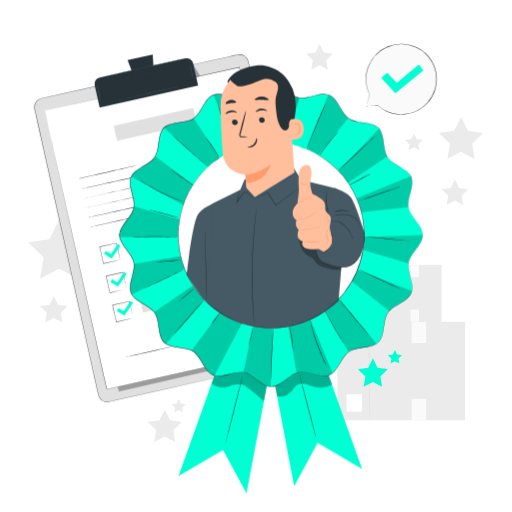
t = 0.00 s
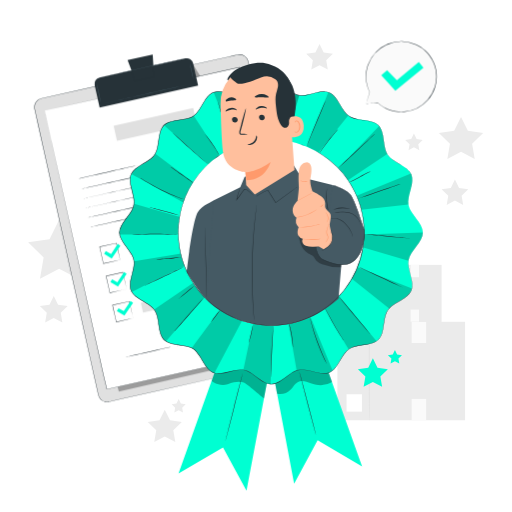
t = 0.38 s
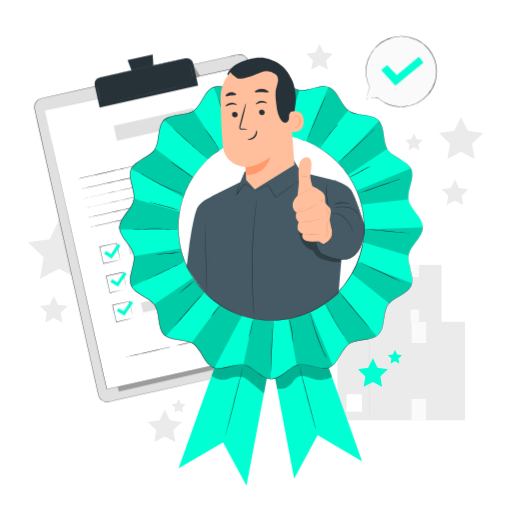
t = 1.13 s
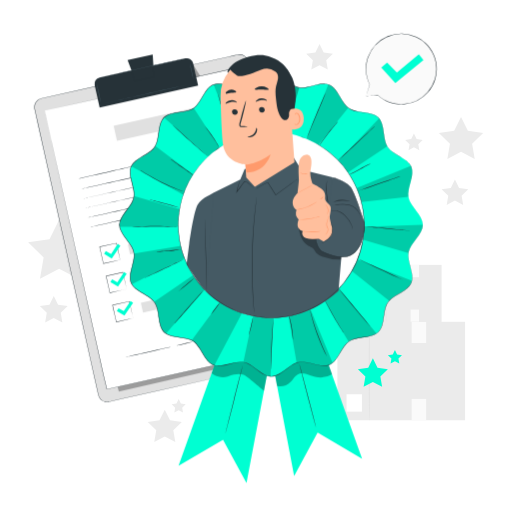
t = 1.50 s
t = 1.88 s: frame unchanged from t = 1.13 s, image omitted
t = 2.63 s: frame unchanged from t = 0.38 s, image omitted

The animated SVG that drew these frames (rendered in a browser with its animation timeline set to each time). Animation: 1 CSS @keyframes rule; one cycle of 3.00 s, repeats indefinitely.

<svg class="animated" id="freepik_stories-product-quality" xmlns="http://www.w3.org/2000/svg" viewBox="0 0 500 500" version="1.1" xmlns:xlink="http://www.w3.org/1999/xlink" xmlns:svgjs="http://svgjs.com/svgjs"><style>svg#freepik_stories-product-quality:not(.animated) .animable {opacity: 0;}svg#freepik_stories-product-quality.animated #freepik--speech-bubble--inject-64 {animation: 3s Infinite  linear floating;animation-delay: 0s;}svg#freepik_stories-product-quality.animated #freepik--Character--inject-64 {animation: 3s Infinite  linear floating;animation-delay: 0s;}            @keyframes floating {                0% {                    opacity: 1;                    transform: translateY(0px);                }                50% {                    transform: translateY(-10px);                }                100% {                    opacity: 1;                    transform: translateY(0px);                }            }        </style><g id="freepik--background-complete--inject-64" class="animable" style="transform-origin: 249.655px 237.395px;"><g id="elt4ob5caoaqh"><rect x="358.97" y="258.68" width="72.26" height="55.74" style="fill: rgb(235, 235, 235); transform-origin: 395.1px 286.55px; transform: rotate(180deg);" class="animable"></rect></g><g id="elhe8a5p7tizs"><rect x="364.14" y="299.71" width="8.71" height="9.84" style="fill: rgb(255, 255, 255); transform-origin: 368.495px 304.63px; transform: rotate(180deg);" class="animable"></rect></g><rect x="400.98" y="258.82" width="8.21" height="11.89" style="fill: rgb(250, 250, 250); transform-origin: 405.085px 264.765px;" id="eldlzm73nh21" class="animable"></rect><rect x="400.98" y="302.36" width="8.21" height="11.89" style="fill: rgb(250, 250, 250); transform-origin: 405.085px 308.305px;" id="el35ajevv701b" class="animable"></rect><path d="M377,314.8c-.13,0-.23-12.26-.23-27.38s.1-27.38.23-27.38.23,12.26.23,27.38S377.13,314.8,377,314.8Z" style="fill: rgb(224, 224, 224); transform-origin: 377px 287.42px;" id="elhzbm0m79l4s" class="animable"></path><g id="elannxfuvl9s"><rect x="329.5" y="314.23" width="124.68" height="96.17" style="fill: rgb(235, 235, 235); transform-origin: 391.84px 362.315px; transform: rotate(180deg);" class="animable"></rect></g><g id="el41ywll9vemp"><rect x="338.41" y="385.02" width="15.02" height="16.98" style="fill: rgb(255, 255, 255); transform-origin: 345.92px 393.51px; transform: rotate(180deg);" class="animable"></rect></g><rect x="401.98" y="314.48" width="14.16" height="20.52" style="fill: rgb(250, 250, 250); transform-origin: 409.06px 324.74px;" id="elcvfaeshu3on" class="animable"></rect><rect x="401.98" y="389.59" width="14.16" height="20.52" style="fill: rgb(250, 250, 250); transform-origin: 409.06px 399.85px;" id="elwnf9vz0uvh" class="animable"></rect><path d="M360.62,411.06c-.22,0-.4-21.15-.4-47.24s.18-47.24.4-47.24.39,21.15.39,47.24S360.84,411.06,360.62,411.06Z" style="fill: rgb(224, 224, 224); transform-origin: 360.615px 363.82px;" id="elbxcskxyflto" class="animable"></path><polygon points="450.22 114.21 456.9 127.74 471.83 129.91 461.03 140.45 463.58 155.32 450.22 148.3 436.86 155.32 439.41 140.45 428.61 129.91 443.54 127.74 450.22 114.21" style="fill: rgb(235, 235, 235); transform-origin: 450.22px 134.765px;" id="el1hkq97k3lbuh" class="animable"></polygon><polygon points="52.51 288.97 56.72 297.5 66.13 298.86 59.32 305.5 60.93 314.88 52.51 310.45 44.09 314.88 45.7 305.5 38.89 298.86 48.3 297.5 52.51 288.97" style="fill: rgb(235, 235, 235); transform-origin: 52.51px 301.925px;" id="el5s4zc23y9sq" class="animable"></polygon><polygon points="57.73 214.66 67.08 233.6 87.98 236.64 72.86 251.38 76.43 272.2 57.73 262.37 39.04 272.2 42.61 251.38 27.48 236.64 48.38 233.6 57.73 214.66" style="fill: rgb(235, 235, 235); transform-origin: 57.73px 243.43px;" id="el2ilph5d4ryh" class="animable"></polygon><polygon points="444.27 175.32 448.3 183.49 457.31 184.8 450.79 191.15 452.33 200.12 444.27 195.89 436.21 200.12 437.75 191.15 431.23 184.8 440.24 183.49 444.27 175.32" style="fill: rgb(235, 235, 235); transform-origin: 444.27px 187.72px;" id="el213vwmx4exi" class="animable"></polygon><polygon points="312.05 43.07 316.08 51.23 325.09 52.54 318.57 58.9 320.11 67.87 312.05 63.63 303.99 67.87 305.53 58.9 299.01 52.54 308.02 51.23 312.05 43.07" style="fill: rgb(235, 235, 235); transform-origin: 312.05px 55.47px;" id="el4hrgnj4msgq" class="animable"></polygon><polygon points="404.22 130.41 406.86 135.75 412.76 136.61 408.49 140.77 409.5 146.64 404.22 143.87 398.95 146.64 399.96 140.77 395.69 136.61 401.59 135.75 404.22 130.41" style="fill: rgb(235, 235, 235); transform-origin: 404.225px 138.525px;" id="elr9k850y8vof" class="animable"></polygon><polygon points="160.92 400.11 166.06 410.51 177.54 412.18 169.23 420.28 171.2 431.72 160.92 426.32 150.65 431.72 152.61 420.28 144.3 412.18 155.79 410.51 160.92 400.11" style="fill: rgb(235, 235, 235); transform-origin: 160.92px 415.915px;" id="elv5rlx5zvwm" class="animable"></polygon><polygon points="174.48 389.76 176.6 394.06 181.35 394.75 177.91 398.1 178.72 402.83 174.48 400.59 170.24 402.83 171.05 398.1 167.61 394.75 172.36 394.06 174.48 389.76" style="fill: rgb(235, 235, 235); transform-origin: 174.48px 396.295px;" id="el3i5u0nnt1po" class="animable"></polygon></g><g id="freepik--Stars--inject-64" class="animable" style="transform-origin: 371.04px 359.765px;"><polygon points="364.13 349.92 368.65 359.07 378.75 360.54 371.44 367.66 373.17 377.72 364.13 372.97 355.1 377.72 356.83 367.66 349.52 360.54 359.62 359.07 364.13 349.92" style="fill: rgb(0, 255, 210); transform-origin: 364.135px 363.82px;" id="elxeoftl3p4j" class="animable"></polygon><polygon points="385.68 341.81 387.81 346.12 392.56 346.81 389.12 350.17 389.93 354.91 385.68 352.67 381.42 354.91 382.24 350.17 378.79 346.81 383.55 346.12 385.68 341.81" style="fill: rgb(0, 255, 210); transform-origin: 385.675px 348.36px;" id="elulj0rqfxd0m" class="animable"></polygon></g><g id="freepik--speech-bubble--inject-64" class="animable animator-active" style="transform-origin: 391.864px 77.2825px;"><path d="M357.44,103.66,361,92.6a34.47,34.47,0,1,1,27.77,19A32.42,32.42,0,0,1,368.9,103h0Z" style="fill: rgb(250, 250, 250); transform-origin: 391.873px 77.27px;" id="el4wm7l0rcy6s" class="animable"></path><path d="M357.44,103.66l.76-.06,2.21-.16,8.49-.58h0l0,0a31.78,31.78,0,0,0,15,7.76,34.52,34.52,0,0,0,5.26.75l2.8.11c.94,0,1.91-.11,2.88-.16a34.27,34.27,0,0,0,22.7-11.57A33.9,33.9,0,0,0,424.65,87a34.83,34.83,0,0,0,.86-15.51,30.62,30.62,0,0,0-.92-3.93,16.68,16.68,0,0,0-.65-1.92c-.25-.64-.47-1.28-.74-1.91A35.35,35.35,0,0,0,419,56.57a32.46,32.46,0,0,0-2.71-3.14,16.78,16.78,0,0,0-1.5-1.42c-.51-.45-1-.94-1.54-1.35l-1.64-1.22-.82-.6-.88-.52-1.73-1c-.59-.33-1.21-.58-1.81-.88a34,34,0,0,0-29.38.14,34.2,34.2,0,0,0-17.19,18.75c-.17.46-.33.92-.49,1.37a8.68,8.68,0,0,0-.43,1.37c-.23.92-.45,1.83-.67,2.72a48,48,0,0,0-.62,5.27,34.44,34.44,0,0,0,3.5,16.53l0,0v0l-2.68,8.18-.71,2.12c-.16.48-.25.73-.25.73s.06-.23.21-.7l.64-2.1,2.57-8.29v.08A34.3,34.3,0,0,1,357.23,76a46.43,46.43,0,0,1,.59-5.33c.22-.9.45-1.82.67-2.75a10.07,10.07,0,0,1,.42-1.39c.17-.46.33-.92.5-1.39a34.58,34.58,0,0,1,47.16-19.21c.61.29,1.24.55,1.84.89l1.76,1.05.88.53.84.61,1.66,1.23c.55.43,1.05.92,1.57,1.37a18.86,18.86,0,0,1,1.52,1.44,33.6,33.6,0,0,1,2.75,3.2,35.65,35.65,0,0,1,4.29,7.21c.27.64.49,1.3.74,1.94a16.76,16.76,0,0,1,.67,2,30.72,30.72,0,0,1,.92,4,35.12,35.12,0,0,1-.88,15.74,34.37,34.37,0,0,1-7.19,13,34.74,34.74,0,0,1-23,11.66c-1,0-2,.14-2.92.14l-2.83-.12a35.33,35.33,0,0,1-5.31-.78,31.67,31.67,0,0,1-15-7.94l.08,0-8.57.45-2.18.1C357.68,103.66,357.44,103.66,357.44,103.66Z" style="fill: rgb(38, 50, 56); transform-origin: 391.864px 77.2825px;" id="elszhpjke8ljh" class="animable"></path><polygon points="372.31 76 377.98 71.08 387.53 80.89 408.95 63.05 413.48 68.7 386.04 91.04 372.31 76" style="fill: rgb(0, 255, 210); transform-origin: 392.895px 77.045px;" id="el9l7sqta4v9v" class="animable"></polygon></g><g id="freepik--Clipboard--inject-64" class="animable" style="transform-origin: 169.152px 222.804px;"><path d="M298.11,349.49,106.35,392.23A8.63,8.63,0,0,1,96,385.68L33.81,106.43a8.62,8.62,0,0,1,6.55-10.3L232.12,53.39a8.63,8.63,0,0,1,10.31,6.55l62.23,279.25A8.62,8.62,0,0,1,298.11,349.49Z" style="fill: rgb(224, 224, 224); transform-origin: 169.235px 222.814px;" id="elalj0n3tqa2s" class="animable"></path><path d="M298.11,349.49l.64-.18a9.72,9.72,0,0,0,1.79-.79,8.82,8.82,0,0,0,2.43-2.11,8.59,8.59,0,0,0,1.75-4,8.26,8.26,0,0,0,0-2.67c-.16-.93-.41-1.91-.63-2.93-.46-2-1-4.28-1.5-6.7q-1.63-7.27-3.75-16.73c-5.63-25.17-13.77-61.59-23.83-106.6-5-22.5-10.52-47.15-16.43-73.62q-4.42-19.84-9.15-41-2.35-10.58-4.78-21.45c-.82-3.62-1.63-7.27-2.46-10.94A8.4,8.4,0,0,0,234,53.38a11.66,11.66,0,0,0-2.78.4l-2.8.62-5.63,1.26-11.36,2.53-23.12,5.16L140.67,74,40.43,96.32A8.44,8.44,0,0,0,33.94,106c.91,4.25,1.89,8.51,2.82,12.75Q39.6,131.45,42.39,144l11,49.41C60.61,225.8,67.57,257,74.2,286.8s12.92,58,18.82,84.51q1.1,5,2.19,9.84c.37,1.62.7,3.26,1.09,4.85a8.47,8.47,0,0,0,2.48,4.07,8.6,8.6,0,0,0,4.24,2.08,9,9,0,0,0,2.37.07c.78-.1,1.57-.29,2.35-.47l9.31-2.07,35.33-7.86L259,358.13l29-6.42,7.54-1.66,2.57-.56-2.56.6-7.54,1.7-29,6.49-106.6,23.83L117.12,390l-9.31,2.08c-.78.17-1.56.37-2.38.48a9.21,9.21,0,0,1-2.46-.08,8.81,8.81,0,0,1-7-6.39c-.4-1.61-.73-3.23-1.1-4.85q-1.09-4.87-2.2-9.84c-5.9-26.47-12.21-54.75-18.85-84.51s-13.6-61-20.83-93.39l-11-49.4q-2.79-12.54-5.63-25.27c-.94-4.24-1.91-8.48-2.83-12.77a8.84,8.84,0,0,1,6.81-10.13L140.59,73.58,188.26,63l23.11-5.15,11.36-2.53L228.37,54l2.8-.62A11.91,11.91,0,0,1,234,53a8.79,8.79,0,0,1,8.5,6.63c.82,3.68,1.64,7.32,2.45,10.95Q247.4,81.46,249.77,92q4.69,21.15,9.13,41c5.89,26.47,11.37,51.12,16.38,73.63,10,45,18.1,81.45,23.7,106.63,1.39,6.29,2.63,11.89,3.71,16.73.53,2.43,1,4.66,1.48,6.71.22,1,.47,2,.62,2.93a8.16,8.16,0,0,1,0,2.7,8.63,8.63,0,0,1-1.78,4.07,9,9,0,0,1-2.45,2.11,8.84,8.84,0,0,1-1.82.77Z" style="fill: rgb(38, 50, 56); transform-origin: 169.152px 222.804px;" id="elgea4xexj30r" class="animable"></path><g id="elx43x3suz1ys"><g style="opacity: 0.3; transform-origin: 199.505px 335.655px;" class="animable"><polygon points="116.07 382.34 290.79 342.4 285.27 308.16 275.36 288.97 108.22 354.62 116.07 382.34" id="el4iztlr9kq99" class="animable" style="transform-origin: 199.505px 335.655px;"></polygon></g></g><g id="elcufro61pmxk"><g style="opacity: 0.3; transform-origin: 192.965px 72.48px;" class="animable"><polygon points="189.02 63.63 195.63 74.54 196.91 80.33 192.43 81.33 189.02 63.63" id="eljk8lzskolnj" class="animable" style="transform-origin: 192.965px 72.48px;"></polygon></g></g><polygon points="43.76 108.05 104.38 380.05 294.39 337.71 283.55 289.07 233.77 65.7 43.76 108.05" style="fill: rgb(255, 255, 255); transform-origin: 169.075px 222.875px;" id="elitslbza2m8" class="animable"></polygon><path d="M43.76,108.05l190-42.51.16,0,0,.17c16.86,75.59,37.89,169.92,60.65,272v0l0,.21-.2,0-190,42.33-.18,0,0-.19c-35.69-160.62-60.07-270.38-60.44-272,.37,1.66,24.91,111.39,60.81,272l-.23-.14,190-42.37-.16.25v0c-22.73-102.06-43.74-196.39-60.57-272l.2.13Z" style="fill: rgb(38, 50, 56); transform-origin: 169.16px 222.895px;" id="el1pp111xlld2" class="animable"></path><g id="elpuoygw72h0o"><path d="M99.35,66H185.2a6.33,6.33,0,0,1,6.33,6.33V94.59a0,0,0,0,1,0,0H93a0,0,0,0,1,0,0V72.35A6.33,6.33,0,0,1,99.35,66Z" style="fill: rgb(38, 50, 56); transform-origin: 142.265px 80.295px; transform: rotate(-12.56deg);" class="animable"></path></g><polygon points="149.07 53.15 124.6 58.6 132.13 78.94 150.56 74.83 149.07 53.15" style="fill: rgb(38, 50, 56); transform-origin: 137.58px 66.045px;" id="elvohir3eur9" class="animable"></polygon><path d="M181.06,57c0,.11-18.71,4.38-41.84,9.54S97.3,75.81,97.27,75.7s18.71-4.38,41.86-9.54S181,56.92,181.06,57Z" style="fill: rgb(69, 90, 100); transform-origin: 139.165px 66.3505px;" id="el8f7zba0qb0p" class="animable"></path><path d="M98.46,100c-.11,0-1.08-3.9-2.16-8.76s-1.88-8.83-1.76-8.86,1.08,3.9,2.16,8.77S98.57,100,98.46,100Z" style="fill: rgb(69, 90, 100); transform-origin: 96.4991px 91.1899px;" id="el70b3znwjlzt" class="animable"></path><path d="M188.87,77.64a80.19,80.19,0,0,1-2-8,80.32,80.32,0,0,1-1.58-8,80.19,80.19,0,0,1,2,7.95A80.32,80.32,0,0,1,188.87,77.64Z" style="fill: rgb(69, 90, 100); transform-origin: 187.08px 69.64px;" id="elj5whya8nv3" class="animable"></path><path d="M185.06,82.39c0,.11-19.21,4.49-42.95,9.78s-43,9.5-43.05,9.38,19.2-4.49,43-9.78S185,82.28,185.06,82.39Z" style="fill: rgb(69, 90, 100); transform-origin: 142.06px 91.9702px;" id="elnxqyghng1z" class="animable"></path><path d="M134.45,161.51c0,.12-12.95,3.1-29,6.68s-29,6.37-29.07,6.26,13-3.1,29-6.67S134.42,161.4,134.45,161.51Z" style="fill: rgb(38, 50, 56); transform-origin: 105.415px 167.98px;" id="el8q7kwuwuqkp" class="animable"></path><path d="M231.16,150.62c0,.12-33.87,7.77-75.7,17.09s-75.78,16.79-75.8,16.68,33.86-7.77,75.71-17.09S231.14,150.51,231.16,150.62Z" style="fill: rgb(38, 50, 56); transform-origin: 155.41px 167.505px;" id="ellnwmmei746" class="animable"></path><path d="M233.25,160c0,.11-33.88,7.76-75.71,17.09s-75.77,16.79-75.8,16.67,33.87-7.76,75.71-17.08S233.22,159.86,233.25,160Z" style="fill: rgb(38, 50, 56); transform-origin: 157.495px 176.88px;" id="elmz3p7eap6n" class="animable"></path><path d="M235.33,169.32c0,.11-33.87,7.76-75.7,17.08s-75.78,16.8-75.81,16.68,33.87-7.76,75.72-17.09S235.3,169.21,235.33,169.32Z" style="fill: rgb(38, 50, 56); transform-origin: 159.575px 186.2px;" id="elfrtf1v1iew" class="animable"></path><path d="M237.41,178.67c0,.11-33.87,7.76-75.7,17.08s-75.78,16.79-75.8,16.68,33.86-7.76,75.71-17.09S237.39,178.55,237.41,178.67Z" style="fill: rgb(38, 50, 56); transform-origin: 161.66px 195.55px;" id="elyqzm195svj" class="animable"></path><path d="M239.5,188c0,.12-33.88,7.77-75.71,17.09S88,221.89,88,221.78s33.87-7.76,75.71-17.09S239.47,187.9,239.5,188Z" style="fill: rgb(38, 50, 56); transform-origin: 163.75px 204.89px;" id="el7v37xrqbt5r" class="animable"></path><path d="M117.37,253.81a1.56,1.56,0,0,1-.09-.31l-.22-.89c-.19-.81-.46-1.94-.79-3.35-.67-2.89-1.61-6.95-2.73-11.81l.22.14-16.4,3.68s.3-.47.16-.25h0v0l0,.07,0,.14.06.28.13.56.24,1.11c.17.74.33,1.47.49,2.2.32,1.44.64,2.86.94,4.24.61,2.75,1.18,5.35,1.71,7.74l-.22-.14,11.85-2.55,3.37-.7.9-.17.32-.06s-.08,0-.28.09l-.85.21-3.3.78L101,257.65l-.18,0,0-.18-1.74-7.73c-.31-1.38-.63-2.8-1-4.24-.16-.73-.33-1.46-.49-2.2-.09-.36-.17-.74-.25-1.11l-.13-.56-.06-.28,0-.14,0-.07v-.05h0c-.14.23.19-.3.16-.25l16.41-3.63.18,0,0,.18,2.58,12c.29,1.4.52,2.52.69,3.32.07.36.12.64.17.87A.89.89,0,0,1,117.37,253.81Z" style="fill: rgb(38, 50, 56); transform-origin: 107.243px 247.43px;" id="ell98s1pbhit" class="animable"></path><g id="elq992bldq0a"><rect x="124.53" y="226" width="117.22" height="9.78" style="fill: rgb(224, 224, 224); transform-origin: 183.14px 230.89px; transform: rotate(-12.56deg);" class="animable"></rect></g><path d="M123.71,282.27a2.31,2.31,0,0,1-.09-.32c-.06-.23-.13-.53-.22-.89-.19-.81-.46-1.93-.79-3.34-.67-2.9-1.61-7-2.73-11.82l.22.14-16.4,3.68c0,.06.3-.47.16-.24h0v.05l0,.07,0,.14.06.28.13.56c.08.38.16.75.25,1.12l.48,2.19c.32,1.45.64,2.86.94,4.24.61,2.75,1.18,5.35,1.71,7.74l-.22-.14,11.86-2.54,3.36-.7.9-.18a1.39,1.39,0,0,1,.32-.05l-.27.08-.86.21-3.3.79-11.93,2.75-.18,0,0-.18-1.74-7.73c-.31-1.38-.63-2.8-1-4.24-.16-.72-.33-1.46-.49-2.19-.08-.37-.17-.74-.25-1.12l-.13-.56-.06-.28,0-.14v-.12h0l.16-.26L120,265.69l.18,0,0,.17c1.06,4.93,2,9,2.58,12,.29,1.4.52,2.52.69,3.32.07.36.12.64.17.87A.92.92,0,0,1,123.71,282.27Z" style="fill: rgb(38, 50, 56); transform-origin: 113.575px 275.89px;" id="el2d1wrt0ns0n" class="animable"></path><g id="elh9sx9qx6i3j"><rect x="130.87" y="254.45" width="117.22" height="9.78" style="fill: rgb(224, 224, 224); transform-origin: 189.48px 259.34px; transform: rotate(-12.56deg);" class="animable"></rect></g><path d="M130.05,310.72s0-.12-.09-.32-.13-.53-.22-.89c-.19-.81-.46-1.93-.79-3.34-.67-2.89-1.61-7-2.73-11.82l.22.14L110,298.17c0,.06.3-.47.16-.24h0V298l0,.07,0,.14.06.28.13.56c.08.38.16.75.25,1.12l.48,2.19c.32,1.45.64,2.86.94,4.24l1.71,7.74-.22-.13,11.86-2.55,3.36-.7.9-.18a1.47,1.47,0,0,1,.32,0l-.27.08-.86.21-3.3.79-11.93,2.75-.18,0,0-.18c-.53-2.38-1.12-5-1.74-7.73-.31-1.38-.63-2.79-1-4.24-.16-.72-.33-1.45-.49-2.19-.08-.37-.17-.74-.25-1.11l-.12-.56-.07-.28,0-.15V298h0c-.14.22.19-.31.16-.25l16.41-3.63.18,0,0,.18,2.58,12c.29,1.4.52,2.52.69,3.33.07.35.13.63.17.86A.94.94,0,0,1,130.05,310.72Z" style="fill: rgb(38, 50, 56); transform-origin: 119.878px 304.365px;" id="elk2c68o4y6ip" class="animable"></path><g id="eles7y32b6ly9"><rect x="137.21" y="282.91" width="117.22" height="9.78" style="fill: rgb(224, 224, 224); transform-origin: 195.82px 287.8px; transform: rotate(-12.56deg);" class="animable"></rect></g><polygon points="101.61 247.94 103.33 245.23 108.44 248.07 115.02 238.15 117.56 239.91 109.08 252.41 101.61 247.94" style="fill: rgb(0, 255, 210); transform-origin: 109.585px 245.28px;" id="el2z4xztv9ji3" class="animable"></polygon><polygon points="107.74 275.44 109.46 272.73 114.57 275.57 121.14 265.65 123.69 267.41 115.2 279.9 107.74 275.44" style="fill: rgb(0, 255, 210); transform-origin: 115.715px 272.775px;" id="elbw5ma2dykoq" class="animable"></polygon><polygon points="114.03 303.63 115.75 300.93 120.85 303.77 127.43 293.85 129.97 295.6 121.49 308.1 114.03 303.63" style="fill: rgb(0, 255, 210); transform-origin: 122px 300.975px;" id="el0q0wamabvoh" class="animable"></polygon><path d="M166.4,339c0,.12-9.64,2.37-21.58,5s-21.64,4.72-21.66,4.61,9.63-2.36,21.57-5S166.37,338.9,166.4,339Z" style="fill: rgb(38, 50, 56); transform-origin: 144.78px 343.805px;" id="elr4z2s8ysmzb" class="animable"></path><path d="M187.94,333.86a78.64,78.64,0,0,1-7.94,2,81.52,81.52,0,0,1-8,1.57,79.72,79.72,0,0,1,7.93-2C184.32,334.46,187.92,333.75,187.94,333.86Z" style="fill: rgb(38, 50, 56); transform-origin: 179.97px 335.639px;" id="el60txj9w9vxk" class="animable"></path><path d="M259.28,311.41c0,.11-8.67,2.15-19.41,4.54s-19.48,4.24-19.5,4.13,8.66-2.14,19.41-4.54S259.26,311.3,259.28,311.41Z" style="fill: rgb(38, 50, 56); transform-origin: 239.825px 315.745px;" id="elp13qn2kp9u" class="animable"></path><path d="M250,337.73s.09-.27.19-.79a5.25,5.25,0,0,0-.12-2.31,20.7,20.7,0,0,0-1.38-3.45,11.49,11.49,0,0,1-1.37-4.76,7.35,7.35,0,0,1,2.54-5.39,6.92,6.92,0,0,1,6.64-1.23,6.73,6.73,0,0,1,3.16,2.07,3.21,3.21,0,0,1,.75,1.87,1.73,1.73,0,0,1-1.17,1.69,14.17,14.17,0,0,1-2,.49l-2,.41c-1.34.27-2.7.51-4.1.69a29.91,29.91,0,0,1-8.18.05,5,5,0,0,0-3.59.58,12.49,12.49,0,0,0-2.16,2.93,3.57,3.57,0,0,1-1.4,1.24,2.52,2.52,0,0,1-1.83.08,16.31,16.31,0,0,1-2.92-1.68,3.34,3.34,0,0,0-1.41-.53,2,2,0,0,0-1.34.33,7.83,7.83,0,0,0-1.69,2.22,5.27,5.27,0,0,1-4.22,2.44,5,5,0,0,1-3.5-1.24,5.17,5.17,0,0,1-1.39-1.92,3.45,3.45,0,0,1-.23-.79s.09.27.31.76a5.07,5.07,0,0,0,1.41,1.82,4.84,4.84,0,0,0,3.38,1.14,5,5,0,0,0,4-2.37,8,8,0,0,1,1.76-2.32,2.35,2.35,0,0,1,1.56-.41,4,4,0,0,1,1.54.57,16.87,16.87,0,0,0,2.86,1.63,2.18,2.18,0,0,0,1.57-.07,3,3,0,0,0,1.23-1.13,12.7,12.7,0,0,1,2.24-3,3.85,3.85,0,0,1,1.88-.7,9.46,9.46,0,0,1,2,0,30.05,30.05,0,0,0,8.09-.05c1.38-.18,2.73-.43,4.07-.69l2-.4a16.49,16.49,0,0,0,1.9-.47,1.32,1.32,0,0,0,.92-1.3,2.89,2.89,0,0,0-.66-1.63,6.44,6.44,0,0,0-3-2,6.6,6.6,0,0,0-6.3,1.14,7,7,0,0,0-2.46,5.12,11.49,11.49,0,0,0,1.28,4.67,19.73,19.73,0,0,1,1.33,3.5,5.25,5.25,0,0,1,.05,2.36A3.67,3.67,0,0,1,250,337.73Z" style="fill: rgb(38, 50, 56); transform-origin: 238.845px 328.582px;" id="elzqyno2xi3um" class="animable"></path><path d="M270.67,324.93a3.23,3.23,0,0,1-.52.16l-1.52.36-5.58,1.29c-4.7,1.1-11.2,2.64-18.35,4.45s-13.6,3.56-18.25,4.84l-5.52,1.52-1.51.4a3.35,3.35,0,0,1-.53.12,2.19,2.19,0,0,1,.51-.2l1.48-.47c1.29-.41,3.16-1,5.48-1.65,4.65-1.36,11.08-3.15,18.24-5s13.66-3.31,18.39-4.32c2.36-.51,4.28-.91,5.61-1.17l1.53-.29A3,3,0,0,1,270.67,324.93Z" style="fill: rgb(38, 50, 56); transform-origin: 244.78px 331.5px;" id="elwp076yq7kpq" class="animable"></path><g id="ele2wlg3weo5e"><rect x="111.66" y="113.97" width="79.57" height="14.95" style="fill: rgb(224, 224, 224); transform-origin: 151.445px 121.445px; transform: rotate(-12.56deg);" class="animable"></rect></g></g><g id="freepik--Character--inject-64" class="animable" style="transform-origin: 264.725px 272.768px;"><polygon points="262.12 342.31 287.21 474.87 310.14 432.5 353.6 458.01 307.47 328.93 262.12 342.31" style="fill: rgb(0, 255, 210); transform-origin: 307.86px 401.9px;" id="elx7v6wnsmrc" class="animable"></polygon><g id="el6qzeb1hkrzr"><g style="opacity: 0.3; transform-origin: 295.9px 369.21px;" class="animable"><path d="M270.56,386.89a15,15,0,0,0,13.34-4.09c2.29-2.36,3.81-5.58,6.69-7.16,2.59-1.42,5.78-1.22,8.63-.43s5.53,2.1,8.38,2.84a21.87,21.87,0,0,0,16.72-2.48l-7.24-20.1-33.6-4.2-16,19.25Z" id="eleqmokjmx5ee" class="animable" style="transform-origin: 295.9px 369.21px;"></path></g></g><path d="M308.51,427.24c-.14,0-3.88-13.74-8.35-30.75s-8-30.85-7.84-30.88,3.87,13.72,8.34,30.75S308.65,427.2,308.51,427.24Z" style="fill: rgb(38, 50, 56); transform-origin: 300.414px 396.425px;" id="elnwfjpcrt4pg" class="animable"></path><polygon points="265.79 349.2 240.7 481.76 217.77 439.4 174.31 464.9 220.44 335.82 265.79 349.2" style="fill: rgb(0, 255, 210); transform-origin: 220.05px 408.79px;" id="eljy5vtiriewl" class="animable"></polygon><g id="elvntj27thool"><g style="opacity: 0.3; transform-origin: 233.655px 372.405px;" class="animable"><path d="M206.64,374.43s7.14,5.87,15.65,3.17,13.8-3.28,18.41,0,17.08,13.95,17.08,13.95l2.89-15.29-16.75-23-17.48,3.53L214,358l-4.63,8.77Z" id="el52tuawyc03s" class="animable" style="transform-origin: 233.655px 372.405px;"></path></g></g><path d="M412.9,229.54c0,9.51-12.15,17.7-13.93,26.69-1.83,9.26,6.23,21.47,2.7,30s-18,11.59-23.13,19.3-2.43,22.15-9,28.73-21,3.81-28.73,9-10.63,19.53-19.3,23.13c-8.52,3.53-20.73-4.53-30-2.7-9,1.78-17.18,13.93-26.69,13.93s-17.71-12.15-26.7-13.93c-9.26-1.83-21.47,6.23-30,2.7s-11.58-18-19.29-23.13-22.15-2.43-28.74-9-3.81-21-9-28.73-19.53-10.63-23.12-19.3,4.53-20.73,2.7-30c-1.78-9-13.94-17.18-13.94-26.69s12.16-17.71,13.94-26.7c1.83-9.26-6.24-21.47-2.7-30s18-11.59,23.12-19.29,2.43-22.15,9-28.74,21-3.81,28.74-9,10.62-19.53,19.29-23.12,20.73,4.53,30,2.7c9-1.78,17.19-13.94,26.7-13.94s17.7,12.16,26.69,13.94c9.26,1.83,21.47-6.24,30-2.7,8.67,3.59,11.59,18,19.3,23.12s22.15,2.43,28.73,9,3.81,21,9,28.74,19.53,10.62,23.13,19.29-4.53,20.73-2.7,30C400.75,211.83,412.9,220,412.9,229.54Z" style="fill: rgb(0, 255, 210); transform-origin: 264.815px 229.535px;" id="el3jx4k1ne1e1" class="animable"></path><path d="M230.17,146.53s-.11-.13-.27-.41-.41-.73-.68-1.22c-.59-1.06-1.4-2.62-2.36-4.56-1.93-3.88-4.43-9.34-6.84-15.5s-4.26-11.88-5.47-16c-.6-2.09-1.06-3.78-1.35-5-.13-.54-.24-1-.32-1.36a1.55,1.55,0,0,1-.08-.48,2.13,2.13,0,0,1,.18.46l.41,1.33c.39,1.23.9,2.89,1.51,4.9,1.3,4.13,3.21,9.8,5.6,16s4.85,11.61,6.69,15.53l2.21,4.63.59,1.26A2.52,2.52,0,0,1,230.17,146.53Z" style="fill: rgb(38, 50, 56); transform-origin: 221.485px 124.265px;" id="el1rw6muepn9g" class="animable"></path><path d="M243.35,141.52a4.72,4.72,0,0,1-.39-1.1c-.21-.72-.49-1.77-.82-3.07-.66-2.59-1.48-6.21-2.22-10.23s-1.26-7.69-1.56-10.35c-.16-1.33-.26-2.41-.32-3.16a4.9,4.9,0,0,1,0-1.16,5.75,5.75,0,0,1,.23,1.14l.48,3.13c.4,2.65,1,6.3,1.71,10.31s1.5,7.63,2.06,10.24c.27,1.22.49,2.26.67,3.1A5.83,5.83,0,0,1,243.35,141.52Z" style="fill: rgb(38, 50, 56); transform-origin: 240.678px 126.985px;" id="el1ve2q5l5wrj" class="animable"></path><path d="M266.6,139.21c-.15,0-.52-11.22-.83-25.05s-.45-25.06-.31-25.07.52,11.21.83,25.06S266.74,139.21,266.6,139.21Z" style="fill: rgb(38, 50, 56); transform-origin: 266.03px 114.15px;" id="el4jzcq1pdgf" class="animable"></path><path d="M290,116.16c.14,0-1.48,5.65-3.61,12.53s-4,12.41-4.1,12.37,1.48-5.65,3.61-12.53S289.85,116.12,290,116.16Z" style="fill: rgb(38, 50, 56); transform-origin: 286.147px 128.61px;" id="elygj537ow8vl" class="animable"></path><path d="M299.54,145.15a1.7,1.7,0,0,1,.13-.48l.45-1.32c.4-1.14,1-2.78,1.8-4.8,1.57-4,3.81-9.59,6.37-15.69s4.94-11.59,6.69-15.55c.86-1.92,1.57-3.5,2.11-4.68l.59-1.26c.15-.28.23-.43.25-.42a2.78,2.78,0,0,1-.15.46l-.51,1.3-1.95,4.75c-1.71,4.06-4,9.54-6.55,15.61s-4.81,11.55-6.51,15.62l-1.95,4.74-.55,1.28A2,2,0,0,1,299.54,145.15Z" style="fill: rgb(38, 50, 56); transform-origin: 308.735px 123.05px;" id="eluiqhv2ujmzk" class="animable"></path><path d="M312,151.67a5.13,5.13,0,0,1,.57-1c.4-.64,1-1.55,1.74-2.66,1.5-2.21,3.66-5.23,6.17-8.45s4.92-6,6.7-8c.89-1,1.63-1.79,2.15-2.33a4.9,4.9,0,0,1,.85-.8,4.73,4.73,0,0,1-.7.94c-.54.66-1.22,1.47-2,2.43-1.71,2.06-4.06,4.91-6.57,8.13s-4.7,6.19-6.28,8.35l-1.87,2.55A5.44,5.44,0,0,1,312,151.67Z" style="fill: rgb(38, 50, 56); transform-origin: 321.09px 140.05px;" id="elgyx19fbj2j" class="animable"></path><path d="M330.22,166.57c-.1-.1,7.82-7.62,17.67-16.79s17.93-16.52,18-16.42-7.81,7.63-17.67,16.8S330.32,166.68,330.22,166.57Z" style="fill: rgb(38, 50, 56); transform-origin: 348.055px 149.965px;" id="el6d5d2ah1lnj" class="animable"></path><path d="M362,169.68a26.87,26.87,0,0,1-3,1.64c-1.88,1-4.43,2.39-7.25,4s-5.42,2.95-7.35,3.85c-1,.45-1.74.8-2.3,1a3.12,3.12,0,0,1-.87.3,26.87,26.87,0,0,1,3-1.64c1.88-1,4.43-2.39,7.25-4s5.42-3,7.35-3.85c1-.45,1.74-.8,2.3-1A2.84,2.84,0,0,1,362,169.68Z" style="fill: rgb(38, 50, 56); transform-origin: 351.615px 175.075px;" id="el0siscqr194j" class="animable"></path><path d="M391.39,181.87c.05.14-9.37,3.58-21,7.69s-21.16,7.32-21.2,7.19,9.36-3.58,21-7.69S391.34,181.74,391.39,181.87Z" style="fill: rgb(38, 50, 56); transform-origin: 370.29px 189.31px;" id="el84k9269tv3h" class="animable"></path><path d="M400.75,235.34c0,.14-10.25-.71-22.86-1.91s-22.83-2.29-22.81-2.44,10.24.72,22.86,1.92S400.76,235.2,400.75,235.34Z" style="fill: rgb(38, 50, 56); transform-origin: 377.915px 233.164px;" id="el3d9jhnuepnf" class="animable"></path><path d="M393.22,283.3c-.06.13-9.63-4.27-21.37-9.81s-21.21-10.15-21.15-10.28,9.63,4.26,21.37,9.81S393.28,283.17,393.22,283.3Z" style="fill: rgb(38, 50, 56); transform-origin: 371.96px 273.255px;" id="el17p7phxg87x" class="animable"></path><path d="M361.74,328.93c-.11.09-7-7.92-15.41-17.88s-15.13-18.13-15-18.22,7,7.91,15.41,17.88S361.85,328.83,361.74,328.93Z" style="fill: rgb(38, 50, 56); transform-origin: 346.535px 310.88px;" id="el47lweubx7hb" class="animable"></path><path d="M335.46,335a7.46,7.46,0,0,1-.83-1.12c-.51-.74-1.23-1.83-2.09-3.18-1.74-2.71-4.07-6.5-6.53-10.75s-4.56-8.17-6-11c-.73-1.43-1.32-2.59-1.7-3.4a7.62,7.62,0,0,1-.56-1.29,7.65,7.65,0,0,1,.74,1.19c.48.88,1.1,2,1.85,3.33,1.55,2.81,3.71,6.69,6.16,10.94s4.73,8.06,6.39,10.81c.78,1.32,1.44,2.41,1.95,3.27A6.12,6.12,0,0,1,335.46,335Z" style="fill: rgb(38, 50, 56); transform-origin: 326.605px 319.63px;" id="elq0k0ixuylwm" class="animable"></path><path d="M319.14,357.9s-.1-.13-.26-.41l-.65-1.22c-.57-1.07-1.34-2.63-2.26-4.57-1.84-3.89-4.21-9.35-6.46-15.53s-3.95-11.88-5-16c-.55-2.08-1-3.78-1.22-4.95-.11-.54-.2-1-.28-1.36a2.35,2.35,0,0,1-.07-.48,1.49,1.49,0,0,1,.17.46l.38,1.33c.35,1.24.81,2.89,1.37,4.9,1.18,4.13,2.93,9.81,5.18,16s4.55,11.62,6.31,15.55l2.1,4.63q.33.75.57,1.26A1.63,1.63,0,0,1,319.14,357.9Z" style="fill: rgb(38, 50, 56); transform-origin: 311.04px 335.64px;" id="el8frdc1nqiab" class="animable"></path><path d="M286.08,341.81a27.81,27.81,0,0,1-.43-3.48c-.23-2.15-.6-5.12-1.14-8.37s-1.17-6.17-1.65-8.28a27.06,27.06,0,0,1-.72-3.44,3.86,3.86,0,0,1,.34.88c.2.58.45,1.42.74,2.47.57,2.09,1.25,5,1.8,8.29a81.89,81.89,0,0,1,1,8.42c.07,1.08.11,2,.11,2.57A3.5,3.5,0,0,1,286.08,341.81Z" style="fill: rgb(38, 50, 56); transform-origin: 284.141px 330.025px;" id="elcj26p9baz2v" class="animable"></path><path d="M264.45,370.6a1.88,1.88,0,0,1,0-.51q0-.6,0-1.47c0-1.28,0-3.13,0-5.41.08-4.57.29-10.87.65-17.82s.81-13.25,1.18-17.8c.18-2.28.35-4.12.48-5.39.07-.58.12-1.07.16-1.46a2.06,2.06,0,0,1,.1-.51,1.93,1.93,0,0,1,0,.52c0,.39,0,.88-.07,1.47-.08,1.35-.18,3.17-.31,5.39-.27,4.63-.63,10.89-1,17.8s-.63,13.25-.8,17.81c-.08,2.22-.15,4-.2,5.4,0,.59-.06,1.07-.08,1.47A1.77,1.77,0,0,1,264.45,370.6Z" style="fill: rgb(38, 50, 56); transform-origin: 265.735px 345.415px;" id="elohbvmg9ixqs" class="animable"></path><path d="M246.87,320.23a11.9,11.9,0,0,1-.3,2.56c-.26,1.56-.68,3.71-1.23,6.06s-1.13,4.47-1.59,6a11.6,11.6,0,0,1-.87,2.42,13.43,13.43,0,0,1,.51-2.52l1.44-6c.52-2.25,1-4.29,1.38-6A13.57,13.57,0,0,1,246.87,320.23Z" style="fill: rgb(38, 50, 56); transform-origin: 244.875px 328.75px;" id="el2pyvdr0ecf5" class="animable"></path><path d="M215.08,305a54.22,54.22,0,0,1-4.37,6.2,58.51,58.51,0,0,1-4.79,5.89,53.22,53.22,0,0,1,4.37-6.2A55.63,55.63,0,0,1,215.08,305Z" style="fill: rgb(38, 50, 56); transform-origin: 210.5px 311.045px;" id="elmp3izwk3e9i" class="animable"></path><path d="M198.41,293.76c.1.09-6.1,7.38-13.86,16.27s-14.15,16-14.26,15.93,6.1-7.38,13.86-16.27S198.3,293.66,198.41,293.76Z" style="fill: rgb(38, 50, 56); transform-origin: 184.35px 309.86px;" id="elo0hzolnal9c" class="animable"></path><path d="M190.06,281.35a98.46,98.46,0,0,1-7.71,6.7c-4.35,3.58-7.95,6.4-8,6.29a99.72,99.72,0,0,1,7.71-6.69A101.25,101.25,0,0,1,190.06,281.35Z" style="fill: rgb(38, 50, 56); transform-origin: 182.205px 287.847px;" id="elutcwqs1zhc" class="animable"></path><path d="M180.3,262.64c.06.13-8.58,4.43-19.31,9.59s-19.46,9.25-19.53,9.12,8.58-4.42,19.31-9.59S180.24,262.51,180.3,262.64Z" style="fill: rgb(38, 50, 56); transform-origin: 160.88px 271.995px;" id="ell4l1y6op6uj" class="animable"></path><path d="M176.38,253.31a3.54,3.54,0,0,1-.9.26c-.59.14-1.44.32-2.49.51-2.11.4-5.05.84-8.31,1.17s-6.23.47-8.38.5c-1.07,0-1.94,0-2.54,0a2.91,2.91,0,0,1-.93-.09,29.63,29.63,0,0,1,3.46-.27c2.14-.13,5.09-.33,8.34-.66s6.18-.71,8.3-1A24.53,24.53,0,0,1,176.38,253.31Z" style="fill: rgb(38, 50, 56); transform-origin: 164.605px 254.533px;" id="el8qhlzjyy18x" class="animable"></path><path d="M173.21,231.76a10.58,10.58,0,0,1-1.75,0l-4.76-.24c-4-.2-9.56-.38-15.69-.35s-11.69.28-15.7.52l-4.75.29a11,11,0,0,1-1.75.06,10.15,10.15,0,0,1,1.73-.26c1.12-.13,2.74-.29,4.74-.46,4-.33,9.58-.63,15.72-.67s11.71.21,15.73.5c2,.15,3.63.29,4.75.41A12.4,12.4,0,0,1,173.21,231.76Z" style="fill: rgb(38, 50, 56); transform-origin: 151.01px 231.349px;" id="eldl382miplf" class="animable"></path><path d="M175.17,212.84c0,.14-6.51-1.55-14.46-3.77s-14.36-4.12-14.32-4.26,6.51,1.54,14.46,3.76S175.21,212.7,175.17,212.84Z" style="fill: rgb(38, 50, 56); transform-origin: 160.78px 208.825px;" id="eleo0rv7fioeu" class="animable"></path><path d="M179.36,197a1.6,1.6,0,0,1-.47-.1l-1.33-.4c-1.14-.36-2.79-.92-4.8-1.65a159.77,159.77,0,0,1-15.42-6.6,157.32,157.32,0,0,1-14.63-8.2c-1.81-1.15-3.26-2.11-4.24-2.8l-1.12-.81c-.25-.19-.38-.29-.37-.31a2.26,2.26,0,0,1,.43.23l1.18.72c1,.64,2.48,1.55,4.31,2.66,3.67,2.22,8.81,5.15,14.67,8s11.32,5.17,15.32,6.73c2,.77,3.61,1.38,4.74,1.8l1.29.49A3,3,0,0,1,179.36,197Z" style="fill: rgb(38, 50, 56); transform-origin: 158.17px 186.565px;" id="elesiauxht1p" class="animable"></path><path d="M188.77,181c-.08.11-5.14-3.31-11.3-7.65s-11.09-7.95-11-8.07,5.14,3.31,11.31,7.65S188.85,180.91,188.77,181Z" style="fill: rgb(38, 50, 56); transform-origin: 177.62px 173.14px;" id="elhxtn48dd888" class="animable"></path><path d="M168.88,132.42s.14.08.38.27l1,.88,3.69,3.26,12.11,10.81,12.16,10.75,3.68,3.27,1,.91a1.83,1.83,0,0,1,.32.34s-.14-.07-.39-.26l-1-.83c-.91-.73-2.2-1.81-3.79-3.15-3.18-2.68-7.52-6.43-12.27-10.64s-9-8.09-12-10.93c-1.52-1.42-2.74-2.57-3.58-3.39l-.95-.94C169,132.55,168.86,132.43,168.88,132.42Z" style="fill: rgb(38, 50, 56); transform-origin: 186.049px 147.665px;" id="el91zwscugzf" class="animable"></path><path d="M200.07,133.33s.27.22.68.69,1,1.16,1.69,2c1.39,1.74,3.24,4.2,5.16,7s3.53,5.42,4.64,7.35c.56,1,1,1.75,1.28,2.3a3.53,3.53,0,0,1,.4.88,26.92,26.92,0,0,1-2-3c-1.19-1.88-2.85-4.45-4.76-7.25s-3.71-5.27-5-7.06A30.07,30.07,0,0,1,200.07,133.33Z" style="fill: rgb(38, 50, 56); transform-origin: 206.995px 143.44px;" id="eltdjypwsk6d" class="animable"></path><g id="elxoot1nmgsoc"><g style="opacity: 0.2; transform-origin: 187.26px 139.245px;" class="animable"><path d="M160.1,124.82l43.51,38.09,10.81-8.65-25.24-38.68s-1.94,1.42-7,2.86C177.35,119.83,163,120.2,160.1,124.82Z" id="el0tq7wf5m1i3h" class="animable" style="transform-origin: 187.26px 139.245px;"></path></g></g><g id="elcmy3y73zzhh"><g style="opacity: 0.2; transform-origin: 225.94px 118.769px;" class="animable"><path d="M208.53,92.6l21.24,53.17,13.58-4.25L238.82,95.4s-2.33.55-7.52-.11C226.27,94.65,214.08,89.88,208.53,92.6Z" id="el1fr7iqaywre" class="animable" style="transform-origin: 225.94px 118.769px;"></path></g></g><g id="el0nn9tzhhwmch"><g style="opacity: 0.3; transform-origin: 278.685px 110.636px;" class="animable"><path d="M265.17,81.47l1.43,57.74,12.72.61L292.2,95.5a20.77,20.77,0,0,1-7.49-3.1C280.31,89.58,271.33,81,265.17,81.47Z" id="elevoj3nelewu" class="animable" style="transform-origin: 278.685px 110.636px;"></path></g></g><g id="elzk5nr7paev"><g style="opacity: 0.2; transform-origin: 319.795px 121.74px;" class="animable"><path d="M320.65,92.38l-21.11,53.23L311,151.1l29.05-35.86a25.8,25.8,0,0,1-5.51-6.49C331.8,104.32,327.08,94.15,320.65,92.38Z" id="elfnyryl5wpgl" class="animable" style="transform-origin: 319.795px 121.74px;"></path></g></g><g id="eljyzrlh134dh"><g style="opacity: 0.2; transform-origin: 354.5px 151.995px;" class="animable"><path d="M370.23,125.59l-39.32,41,8.76,11.81,38.42-25.64a23.16,23.16,0,0,1-2.53-7.48C374.64,140.28,374.51,131.2,370.23,125.59Z" id="elv6adbsv3x8" class="animable" style="transform-origin: 354.5px 151.995px;"></path></g></g><g id="elkrx80d4s1v"><g style="opacity: 0.2; transform-origin: 375.453px 189.51px;" class="animable"><path d="M401.27,171.85l-52.95,21.79,4.39,13.53,46.07-5s-.29-1.42.32-6.61C399.68,190.53,405,179.29,401.27,171.85Z" id="el0ppi1cab2es" class="animable" style="transform-origin: 375.453px 189.51px;"></path></g></g><g id="elntvqu8sbvm"><g style="opacity: 0.2; transform-origin: 383.895px 243.345px;" class="animable"><path d="M413,229.54l-57.73,2-.48,12.73,44,12.88a17.14,17.14,0,0,1,1.74-5.25C403.81,245.78,413,237.14,413,229.54Z" id="el08qsbf76eh7" class="animable" style="transform-origin: 383.895px 243.345px;"></path></g></g><g id="el1d4q55036by"><g style="opacity: 0.2; transform-origin: 373.09px 283.52px;" class="animable"><path d="M402.35,284.12,349.2,263.41,343.83,275,380,303.63a34.5,34.5,0,0,1,6.27-4.76C390.67,296.06,401.13,291.51,402.35,284.12Z" id="el5h55t1l1fxd" class="animable" style="transform-origin: 373.09px 283.52px;"></path></g></g><g id="eltl40auf88a"><g style="opacity: 0.2; transform-origin: 242.22px 265.07px;" class="animable"><path d="M324.18,283.3l-13.16,11c1,1,18.53,30.84,29.34,49.26a5.12,5.12,0,0,1,.44-.34c7.11-4.76,19.77-2.85,26.91-7.56Z" id="elpmczoybfr9" class="animable" style="transform-origin: 339.365px 313.43px;"></path><path d="M300,304.18l-19.64,6.7,9.3,53.32a13.74,13.74,0,0,1,1.85-.51c9.26-1.83,21.47,6.23,30,2.7a12.62,12.62,0,0,0,3.22-2Z" id="elfriodgzrkpt" class="animable" style="transform-origin: 302.545px 335.738px;"></path><path d="M264.14,377.6l3.13-69.66-17-4.31-12.63,60,.46.08C246.9,365.42,254.91,377,264.14,377.6Z" id="elbnmghq1h7qw" class="animable" style="transform-origin: 252.455px 340.615px;"></path><path d="M221.44,296.11S199,326.17,187.26,342.35a16.24,16.24,0,0,1,1.58.91c7.71,5.16,10.62,19.53,19.29,23.13.4.16.81.29,1.22.41l31.35-59.34Z" id="el5v0t9lgpbwm" class="animable" style="transform-origin: 213.98px 331.455px;"></path><path d="M198.41,271.91,150.55,304.8c.18.24.38.47.54.72,5.2,7.76,2.43,22.15,9,28.73a11.47,11.47,0,0,0,2,1.57c16.91-19.06,47.27-53.28,48.37-54.47Z" id="elqffnoub88lf" class="animable" style="transform-origin: 180.505px 303.865px;"></path><path d="M187.44,248.42l-56.59,9.14c.91,9.08-6.25,20.54-2.88,28.66a9.62,9.62,0,0,0,.73,1.43c19.8-9.86,61.17-30.37,62.89-30.48Z" id="elpzvcmeduqca" class="animable" style="transform-origin: 159.326px 268.035px;"></path><path d="M184.35,216.9l-53.49-15.43c-.05.46-.11.92-.19,1.37-1.78,9-13.94,17.19-13.94,26.7a11.85,11.85,0,0,0,.16,1.89h65.29Z" id="el4m8z1f12owa" class="animable" style="transform-origin: 150.54px 216.45px;"></path><path d="M128.19,172.43c20,10.71,59.07,32.38,59.07,32.38l9.62-18.27-45.18-34c-.2.35-.39.71-.61,1C146,161.13,132.07,164.09,128.19,172.43Z" id="el0tmpu38uyt7" class="animable" style="transform-origin: 162.535px 178.675px;"></path></g></g><path d="M412.9,229.54l-.06-.64a9.32,9.32,0,0,0-.26-1.86,20.18,20.18,0,0,0-3-6.7c-1.72-2.76-4.32-5.85-7-9.76a23.53,23.53,0,0,1-3.44-6.85,19.67,19.67,0,0,1,0-8.71c.56-3.05,1.47-6.19,2.26-9.52s1.53-6.93.79-10.61a12.11,12.11,0,0,0-2.49-5.07,23.36,23.36,0,0,0-4.44-3.94c-3.32-2.36-7.14-4.24-10.79-6.7a25,25,0,0,1-5.1-4.36,16.55,16.55,0,0,1-3.13-6.19c-1.28-4.55-1.57-9.41-2.54-14.27a22.51,22.51,0,0,0-2.47-7.06,11.94,11.94,0,0,0-5.69-4.93,31.37,31.37,0,0,0-7.65-2c-2.65-.44-5.37-.75-8.09-1.23a25.84,25.84,0,0,1-8-2.53,18.78,18.78,0,0,1-6.16-6c-1.66-2.38-3.09-4.94-4.61-7.47a39.33,39.33,0,0,0-5.2-7.2,12.25,12.25,0,0,0-7.89-3.87,30.09,30.09,0,0,0-9.14,1.07c-3,.73-6.08,1.62-9.23,2.21a19.52,19.52,0,0,1-9.66-.18,32.92,32.92,0,0,1-8.53-4.93c-2.67-2-5.27-4-8.12-5.78s-6.08-3.07-9.44-2.69l-.63,0c-.21,0-.41.09-.61.13-.41.1-.83.17-1.23.29a19.88,19.88,0,0,0-2.36.92,31.78,31.78,0,0,0-4.44,2.57c-2.84,2-5.53,4.18-8.45,6.16a30.76,30.76,0,0,1-4.6,2.66,15.49,15.49,0,0,1-5.21,1.31,36.72,36.72,0,0,1-10.66-1.51A72.49,72.49,0,0,0,215,92.11a16.34,16.34,0,0,0-5.36.36,11.78,11.78,0,0,0-4.71,2.58c-2.76,2.41-4.68,5.65-6.6,8.83A61,61,0,0,1,192,113.3a15.82,15.82,0,0,1-4.5,3.57,25.6,25.6,0,0,1-5.45,1.86c-3.76.83-7.6,1.18-11.39,1.86S163,122.34,160.26,125a14.19,14.19,0,0,0-3,4.89,30.61,30.61,0,0,0-1.45,5.65c-.7,3.86-1,7.82-2,11.71a20.61,20.61,0,0,1-2.13,5.64,16.09,16.09,0,0,1-4,4.53c-3.16,2.54-6.75,4.42-10.19,6.52a46,46,0,0,0-4.95,3.44,16,16,0,0,0-3.88,4.52,11.72,11.72,0,0,0-1.4,5.76,30.18,30.18,0,0,0,.71,6c.84,4,2.11,7.93,2.79,12A20.84,20.84,0,0,1,131,202,16.93,16.93,0,0,1,129,208c-2.09,3.65-4.81,6.86-7.22,10.26a33.37,33.37,0,0,0-3.22,5.34,12.52,12.52,0,0,0,0,11.92,33.08,33.08,0,0,0,3.22,5.34c2.41,3.4,5.13,6.61,7.22,10.26A17.17,17.17,0,0,1,131,257a20.52,20.52,0,0,1-.2,6.26c-.67,4.11-1.94,8.05-2.79,12.05a30.74,30.74,0,0,0-.71,6,11.72,11.72,0,0,0,1.39,5.77,15.81,15.81,0,0,0,3.87,4.53,46,46,0,0,0,4.95,3.44c3.44,2.1,7,4,10.2,6.52a16.25,16.25,0,0,1,4,4.53,20,20,0,0,1,2.13,5.63c.94,3.9,1.26,7.86,2,11.72a31.45,31.45,0,0,0,1.46,5.65,14.21,14.21,0,0,0,2.95,4.9c2.77,2.69,6.67,3.76,10.41,4.44s7.63,1,11.39,1.86a25.87,25.87,0,0,1,5.46,1.86,16,16,0,0,1,4.5,3.57,61.68,61.68,0,0,1,6.27,9.42c1.92,3.18,3.84,6.42,6.6,8.83a11.81,11.81,0,0,0,4.7,2.58A16.42,16.42,0,0,0,215,367a73.82,73.82,0,0,0,10.61-2.23,36.46,36.46,0,0,1,10.67-1.52,15.62,15.62,0,0,1,5.21,1.32,31.27,31.27,0,0,1,4.6,2.66c2.92,2,5.6,4.21,8.45,6.15a30.78,30.78,0,0,0,4.43,2.58,20.57,20.57,0,0,0,2.36.92c.41.11.82.19,1.23.29l.62.13.62,0c3.37.38,6.61-1,9.45-2.69s5.45-3.82,8.11-5.78a33,33,0,0,1,8.54-4.93,19.64,19.64,0,0,1,9.66-.18c3.15.6,6.19,1.49,9.23,2.22a30.76,30.76,0,0,0,9.15,1.07,12.31,12.31,0,0,0,7.88-3.88,40.37,40.37,0,0,0,5.2-7.21c1.51-2.52,2.94-5.08,4.6-7.47a19,19,0,0,1,6.17-6,25.55,25.55,0,0,1,8-2.52c2.73-.49,5.44-.8,8.09-1.23a31.39,31.39,0,0,0,7.65-2.05,12,12,0,0,0,5.69-4.93,22.74,22.74,0,0,0,2.46-7.06c1-4.86,1.26-9.73,2.55-14.28a16.29,16.29,0,0,1,3.13-6.18,24.47,24.47,0,0,1,5.1-4.36c3.65-2.46,7.47-4.34,10.78-6.7a22.83,22.83,0,0,0,4.45-3.95,12,12,0,0,0,2.48-5.06,16.67,16.67,0,0,0,.15-5.45,42.4,42.4,0,0,0-.94-5.16c-.8-3.33-1.7-6.47-2.26-9.52a19.67,19.67,0,0,1,0-8.71,23.78,23.78,0,0,1,3.44-6.85c2.71-3.91,5.32-7,7-9.76a20.1,20.1,0,0,0,3-6.7,9.23,9.23,0,0,0,.26-1.86l.06-.63s0,.21,0,.63a9.72,9.72,0,0,1-.24,1.87,19.87,19.87,0,0,1-3,6.75c-1.71,2.78-4.3,5.88-7,9.79a23,23,0,0,0-3.39,6.81,19.28,19.28,0,0,0,0,8.62c.56,3,1.47,6.17,2.28,9.5a44.71,44.71,0,0,1,1,5.2,17.12,17.12,0,0,1-.15,5.52,12.28,12.28,0,0,1-2.52,5.18,23.28,23.28,0,0,1-4.49,4c-3.34,2.38-7.15,4.27-10.78,6.72a24.49,24.49,0,0,0-5,4.31,16,16,0,0,0-3.06,6.08c-1.27,4.5-1.55,9.36-2.53,14.25a22.76,22.76,0,0,1-2.49,7.17,12.33,12.33,0,0,1-5.84,5.08,31.64,31.64,0,0,1-7.73,2.08c-2.66.44-5.38.75-8.09,1.24a25.44,25.44,0,0,0-7.9,2.49,18.59,18.59,0,0,0-6,5.85c-1.64,2.37-3.07,4.92-4.59,7.46a40.4,40.4,0,0,1-5.24,7.28,12.66,12.66,0,0,1-8.14,4,30.43,30.43,0,0,1-9.28-1.07c-3.05-.73-6.09-1.61-9.21-2.2a19.26,19.26,0,0,0-9.45.17,32.66,32.66,0,0,0-8.41,4.87c-2.65,1.95-5.26,4.05-8.14,5.81-.75.4-1.46.87-2.24,1.2-.39.18-.77.37-1.16.53l-1.21.43a12.12,12.12,0,0,1-5.11.6l-.65-.05c-.21,0-.42-.09-.64-.13-.42-.1-.85-.18-1.26-.3a18.78,18.78,0,0,1-2.43-.94,31.54,31.54,0,0,1-4.5-2.61c-2.87-2-5.56-4.18-8.45-6.15a31.92,31.92,0,0,0-4.53-2.62,15.2,15.2,0,0,0-5.05-1.27,36.34,36.34,0,0,0-10.53,1.51A72.41,72.41,0,0,1,215,367.44a17,17,0,0,1-5.54-.37,12.32,12.32,0,0,1-4.9-2.68c-2.84-2.49-4.78-5.76-6.7-8.95a60.43,60.43,0,0,0-6.22-9.34,15.19,15.19,0,0,0-4.36-3.45,24.56,24.56,0,0,0-5.34-1.82c-3.72-.82-7.55-1.17-11.37-1.86a32,32,0,0,1-5.65-1.48,14.55,14.55,0,0,1-5-3.1,14.35,14.35,0,0,1-3.07-5.07,31.66,31.66,0,0,1-1.49-5.74c-.7-3.89-1-7.85-2-11.69a19.7,19.7,0,0,0-2.08-5.49,15.69,15.69,0,0,0-3.9-4.39c-3.1-2.49-6.68-4.37-10.13-6.48a46.76,46.76,0,0,1-5-3.48,16.41,16.41,0,0,1-4-4.69,12.17,12.17,0,0,1-1.44-6,29.52,29.52,0,0,1,.72-6.15c.85-4,2.12-8,2.78-12a19.91,19.91,0,0,0,.19-6.11,16.39,16.39,0,0,0-2-5.74c-2-3.6-4.76-6.79-7.19-10.22A35,35,0,0,1,118,235.7a13.1,13.1,0,0,1,0-12.36,34.13,34.13,0,0,1,3.28-5.42c2.43-3.43,5.14-6.62,7.18-10.21a16.49,16.49,0,0,0,2-5.75,20.89,20.89,0,0,0-.2-6.11c-.67-4-1.94-8-2.79-12a30.11,30.11,0,0,1-.71-6.14,12.18,12.18,0,0,1,1.45-6,16.7,16.7,0,0,1,4-4.68,45.36,45.36,0,0,1,5-3.48c3.45-2.11,7-4,10.13-6.48a15.65,15.65,0,0,0,3.89-4.39,19.86,19.86,0,0,0,2.07-5.5c.93-3.84,1.25-7.79,2-11.68a31.63,31.63,0,0,1,1.48-5.74,12.56,12.56,0,0,1,8.1-8.16,32,32,0,0,1,5.65-1.48c3.82-.69,7.65-1,11.37-1.85a26.07,26.07,0,0,0,5.34-1.82,15.36,15.36,0,0,0,4.35-3.46,60.43,60.43,0,0,0,6.22-9.34c1.92-3.19,3.86-6.46,6.71-8.94A12.24,12.24,0,0,1,209.46,92a17.24,17.24,0,0,1,5.54-.37,73.72,73.72,0,0,1,10.67,2.24,36,36,0,0,0,10.53,1.52,15.16,15.16,0,0,0,5-1.28,29.62,29.62,0,0,0,4.53-2.62c2.9-2,5.59-4.19,8.46-6.14a30.62,30.62,0,0,1,4.5-2.61,20.94,20.94,0,0,1,2.42-.95c.42-.12.85-.19,1.27-.29l.63-.14.65,0a12.28,12.28,0,0,1,5.11.6l1.21.43c.39.16.77.35,1.16.53.79.34,1.5.8,2.24,1.2,2.89,1.76,5.49,3.86,8.15,5.81a32.73,32.73,0,0,0,8.4,4.87,19.14,19.14,0,0,0,9.45.17c3.12-.58,6.16-1.46,9.21-2.19a30.75,30.75,0,0,1,9.28-1.08,12.7,12.7,0,0,1,8.14,4,40.67,40.67,0,0,1,5.25,7.29c1.52,2.53,2.94,5.09,4.58,7.45a18.53,18.53,0,0,0,6,5.86,25.18,25.18,0,0,0,7.9,2.49c2.71.49,5.43.8,8.09,1.24a32.09,32.09,0,0,1,7.73,2.08,12.39,12.39,0,0,1,5.85,5.07,23,23,0,0,1,2.49,7.17c1,4.89,1.26,9.75,2.52,14.25a16.23,16.23,0,0,0,3.06,6.08,24.24,24.24,0,0,0,5,4.32c3.63,2.45,7.45,4.34,10.78,6.72a23.28,23.28,0,0,1,4.49,4,12.32,12.32,0,0,1,2.53,5.17,17.17,17.17,0,0,1,.15,5.53,44.15,44.15,0,0,1-1,5.19c-.8,3.34-1.72,6.47-2.28,9.51a19.28,19.28,0,0,0,0,8.62,23,23,0,0,0,3.39,6.81c2.69,3.92,5.28,7,7,9.79a20,20,0,0,1,3,6.75,9.72,9.72,0,0,1,.24,1.87C412.9,229.32,412.9,229.54,412.9,229.54Z" style="fill: rgb(38, 50, 56); transform-origin: 264.675px 229.536px;" id="el4qa6wt2b2xj" class="animable"></path><path d="M237,367c.14,0-3.55,15-8.24,33.42s-8.61,33.33-8.75,33.3,3.55-15,8.24-33.43S236.9,366.92,237,367Z" style="fill: rgb(38, 50, 56); transform-origin: 228.505px 400.36px;" id="eltx81zvldlh" class="animable"></path><circle cx="264.82" cy="229.54" r="90.78" style="fill: rgb(255, 255, 255); transform-origin: 264.82px 229.54px;" id="eltedtp58drtm" class="animable"></circle><path d="M208.92,198.08c-1.25,1.25-8.13,13.77-8.76,24.1s.86,68.31.86,68.31l.27,3.85c16.34,19.11,75.74,47.55,129.24-.1h0l3-35.67-8.83-75.51L294,175.55l-7.19-11.65-47.92,11.22-4.28,10.1Z" style="fill: rgb(69, 90, 100); transform-origin: 266.767px 242.134px;" id="elakkk5in63bq" class="animable"></path><path d="M283.52,133.54c2.11-7.85,4.18-15.75,4.91-23.84s.06-16.45-3.16-23.91c-.49-1.13-4.54-8.68-5.76-8.49-.87.13,1.75,7.23,1.35,8-3.85,7.47-4.55,16.24-3.44,24.57a109.6,109.6,0,0,0,6.1,23.66" style="fill: rgb(38, 50, 56); transform-origin: 282.82px 105.418px;" id="elsc5pnrtdo4" class="animable"></path><path d="M282.72,102.54c-.38-20.37-12.56-37.12-32.91-36.17l-1.88.2a36.43,36.43,0,0,0-32.6,37.11c.44,17.65,1.14,37.15,2.25,46.53,2.29,19.41,22,20.39,22,20.39s.91,12.77.91,12.77l8.35,9.07,38.71-24Z" style="fill: rgb(255, 191, 157); transform-origin: 251.435px 129.386px;" id="el1hjzsfo7vq7" class="animable"></path><path d="M239.63,170.75s12.33-.57,24.52-10.15c0,0-4.08,17.61-23.66,17.9Z" style="fill: rgb(255, 154, 108); transform-origin: 251.89px 169.55px;" id="elfr5tkqwk4zk" class="animable"></path><path d="M226.52,119.51a2.79,2.79,0,0,0,3,2.52,2.67,2.67,0,0,0,2.6-2.8,2.8,2.8,0,0,0-3-2.52A2.66,2.66,0,0,0,226.52,119.51Z" style="fill: rgb(38, 50, 56); transform-origin: 229.32px 119.37px;" id="el8zoh6pkqs5n" class="animable"></path><path d="M220.34,111.31c.38.32,2.32-1.45,5.31-1.76s5.33,1,5.62.55c.14-.17-.28-.79-1.31-1.39a7.69,7.69,0,0,0-4.54-.89,7.4,7.4,0,0,0-4.18,1.85C220.39,110.48,220.15,111.16,220.34,111.31Z" style="fill: rgb(38, 50, 56); transform-origin: 225.787px 109.56px;" id="el6eoqvning5e" class="animable"></path><path d="M252.91,117.27a2.79,2.79,0,0,0,3,2.52,2.67,2.67,0,0,0,2.6-2.8,2.8,2.8,0,0,0-3-2.53A2.68,2.68,0,0,0,252.91,117.27Z" style="fill: rgb(38, 50, 56); transform-origin: 255.71px 117.125px;" id="elceak7u8qqow" class="animable"></path><path d="M249.73,109.43c.38.33,2.33-1.45,5.31-1.76s5.34,1,5.62.56c.14-.18-.27-.8-1.3-1.39a7.66,7.66,0,0,0-4.55-.89,7.3,7.3,0,0,0-4.18,1.85C249.79,108.6,249.55,109.29,249.73,109.43Z" style="fill: rgb(38, 50, 56); transform-origin: 255.18px 107.685px;" id="el2ibhat0paad" class="animable"></path><path d="M241.43,133.52c0-.17-1.89-.3-4.94-.37-.77,0-1.51-.07-1.69-.58a3.84,3.84,0,0,1,.27-2.31l1.64-6c2.26-8.6,3.81-15.64,3.47-15.73s-2.47,6.81-4.73,15.42L233.91,130a4.41,4.41,0,0,0-.08,3,1.92,1.92,0,0,0,1.37,1,5.38,5.38,0,0,0,1.31,0C239.56,133.87,241.44,133.69,241.43,133.52Z" style="fill: rgb(38, 50, 56); transform-origin: 237.518px 121.285px;" id="elyvilka56qv8" class="animable"></path><path d="M250.44,134.66c-.49,0-.15,3.26-2.68,5.86s-6,2.6-6,3.06c0,.2.83.55,2.3.43a8.09,8.09,0,0,0,5-2.37,7.05,7.05,0,0,0,2-4.89C251.11,135.38,250.66,134.62,250.44,134.66Z" style="fill: rgb(38, 50, 56); transform-origin: 246.412px 139.346px;" id="el7m2k6xik9um" class="animable"></path><path d="M248.62,97.29c.38.78,3.32.08,6.87.14s6.49.71,6.87-.07c.17-.37-.4-1.08-1.63-1.75a12,12,0,0,0-10.47,0C249,96.21,248.45,96.92,248.62,97.29Z" style="fill: rgb(38, 50, 56); transform-origin: 255.49px 96.0744px;" id="elm1d1cegw0ye" class="animable"></path><path d="M220.53,101.25c.59.62,2.58-.3,5.05-.6s4.62,0,5-.78c.18-.37-.22-1-1.2-1.56a7.38,7.38,0,0,0-8.13,1.11C220.47,100.21,220.26,100.94,220.53,101.25Z" style="fill: rgb(38, 50, 56); transform-origin: 225.52px 99.5116px;" id="el5nxfsgwzthq" class="animable"></path><path d="M282.65,117.11c.32-.18,12.94-5.36,13.92,8S284,136.65,283.91,136.27,282.65,117.11,282.65,117.11Z" style="fill: rgb(255, 191, 157); transform-origin: 289.635px 126.27px;" id="elzuw36upmib" class="animable"></path><path d="M287.61,130.92c.06,0,.24.14.65.29a2.32,2.32,0,0,0,1.74-.09c1.37-.62,2.39-2.94,2.28-5.35a7.63,7.63,0,0,0-.89-3.28,2.69,2.69,0,0,0-1.88-1.65,1.17,1.17,0,0,0-1.32.73c-.16.39-.05.65-.12.68s-.3-.21-.24-.76a1.51,1.51,0,0,1,.47-.88,1.76,1.76,0,0,1,1.26-.43,3.23,3.23,0,0,1,2.57,1.89,7.82,7.82,0,0,1,1.08,3.66c.11,2.69-1.08,5.31-3,6a2.49,2.49,0,0,1-2.15-.19C287.66,131.24,287.57,130.94,287.61,130.92Z" style="fill: rgb(255, 154, 108); transform-origin: 290.409px 126.033px;" id="elim8gd6cspv" class="animable"></path><path d="M222.54,81c-2.23-1.06,3.8-8.47,9-11.22,7.79-4.15,19.89-7.18,27.42-5.56,9.07,2,16.75,5.9,21.74,13.72s7.28,17.15,7.62,26.42c.1,2.83,0,5.79-1.36,8.27-1.67,3.07-5.13,5.16-4.71,9.22a5.55,5.55,0,0,1-1.12,4.16c-2.28,2.76-5.42.51-6.95-1.85-3.27-5-4-11.25-4.64-17.23-.46-4.24-.91-8.58,0-12.74.5-2.27,1.42-4.44,1.8-6.73s.15-4.84-1.37-6.6a8.12,8.12,0,0,0-1.16-1,13.93,13.93,0,0,0-14-1.74c-7.35,3.14-19.92,7.94-23.44,5.6C226.32,80.36,225,78,225,78Z" style="fill: rgb(38, 50, 56); transform-origin: 255.206px 95.5288px;" id="el8ofxrfjzd0k" class="animable"></path><path d="M208.92,198.08c-.77,1.07-11.7,4.7-15.85,11.61s-8.25,37.93-8.25,37.93L182.18,268c5.2,8.22,12.18,19.11,19.58,26.79Z" style="fill: rgb(69, 90, 100); transform-origin: 195.55px 246.435px;" id="elm573bb4jpg" class="animable"></path><g id="ely7zip0xn3xc"><g style="opacity: 0.3; transform-origin: 312.29px 245.718px;" class="animable"><path d="M291.05,228a52.77,52.77,0,0,0,2.36,12.31c1.43,3.93,3.94,7.63,7.61,9.66,1.53.84,3.26,1.4,4.55,2.6s2.07,3.14,3.32,4.55a13.1,13.1,0,0,0,5.61,3.29,49.49,49.49,0,0,0,18.62,3c.2-2.14.21-10,.41-12.15Z" id="el101jrmgwkrum" class="animable" style="transform-origin: 312.29px 245.718px;"></path></g></g><path d="M324.7,183.06s13.78,4.08,17.82,9.95,11.19,28.63,12.66,32.85.18,14-2.57,21-7.53,13.09-15.78,14-21.29-3.85-24.23-7-4.15-10.12-4.15-10.12a77.34,77.34,0,0,0,10.81-2.71" style="fill: rgb(69, 90, 100); transform-origin: 332.122px 222.017px;" id="elh5bs9x94zzk" class="animable"></path><path d="M319.26,241.1l-.17.07-.52.19c-.46.16-1.15.39-2.06.66a74.82,74.82,0,0,1-8,1.92l.11-.15a33,33,0,0,0,1.41,5.05,20,20,0,0,0,1.19,2.71,9.53,9.53,0,0,0,1.85,2.51,13.42,13.42,0,0,0,2.78,1.84,33.4,33.4,0,0,0,3.25,1.49,52.3,52.3,0,0,0,7.32,2.32,36.55,36.55,0,0,0,8.22,1.05,19.63,19.63,0,0,0,2.16-.1,17.94,17.94,0,0,0,2.15-.38,14.89,14.89,0,0,0,4.14-1.61,18.64,18.64,0,0,0,6.57-6.41,34.1,34.1,0,0,0,3.9-8.86,50.28,50.28,0,0,0,1.59-7.33,34.94,34.94,0,0,0,.36-7.26,12.78,12.78,0,0,0-.71-3.42q-.57-1.68-1.11-3.33l-2.15-6.43c-1.42-4.18-2.82-8.13-4.22-11.8a73.36,73.36,0,0,0-4.43-9.93,11.68,11.68,0,0,0-3.12-3.48,26.13,26.13,0,0,0-3.5-2.35,54.89,54.89,0,0,0-6.11-3c-1.72-.71-3.08-1.21-4-1.54l-1.05-.37a1.76,1.76,0,0,1-.36-.14,1.74,1.74,0,0,1,.37.09l1.07.32c.94.3,2.32.77,4.06,1.45a54.94,54.94,0,0,1,6.17,2.89,27,27,0,0,1,3.57,2.35,12,12,0,0,1,3.22,3.55,71.89,71.89,0,0,1,4.52,10c1.43,3.66,2.84,7.62,4.27,11.8.71,2.09,1.43,4.24,2.17,6.43.37,1.09.74,2.2,1.11,3.32a13.22,13.22,0,0,1,.75,3.54,35.16,35.16,0,0,1-.35,7.37,51.39,51.39,0,0,1-1.61,7.41,34.28,34.28,0,0,1-4,9,19.05,19.05,0,0,1-6.76,6.57,15.48,15.48,0,0,1-4.27,1.65,19,19,0,0,1-2.21.39c-.74,0-1.48.13-2.2.1a37.22,37.22,0,0,1-8.33-1.1,51.45,51.45,0,0,1-7.38-2.37,33.92,33.92,0,0,1-3.27-1.53,13.85,13.85,0,0,1-2.86-1.91,9.88,9.88,0,0,1-1.9-2.63,20.23,20.23,0,0,1-1.19-2.75,34.9,34.9,0,0,1-1.37-5.13l0-.13.13,0c3.52-.61,6.22-1.3,8.05-1.8l2.08-.59.53-.15C319.2,241.1,319.26,241.09,319.26,241.1Z" style="fill: rgb(38, 50, 56); transform-origin: 332.209px 222.137px;" id="el84wqeqm3t1d" class="animable"></path><path d="M344.55,233.73c-.1,0-.42-1.7-1.57-4.24a29.42,29.42,0,0,0-6.22-8.83,20.86,20.86,0,0,0-4.84-3.44l-1.21-.54c-.4-.18-.82-.26-1.2-.39a11.33,11.33,0,0,0-2.21-.46l-.5-.07h-1.36a7,7,0,0,0-1.4.12,6.67,6.67,0,0,1-1.22.13,5.12,5.12,0,0,1,1.18-.33,5.55,5.55,0,0,1,1.43-.21l.9,0,.49,0,.52.06a11.26,11.26,0,0,1,2.29.4,12.5,12.5,0,0,1,1.24.38l1.26.54a20.15,20.15,0,0,1,5,3.5,27.2,27.2,0,0,1,6.19,9.06,16.14,16.14,0,0,1,.66,1.78,12.08,12.08,0,0,1,.38,1.39A6.11,6.11,0,0,1,344.55,233.73Z" style="fill: rgb(38, 50, 56); transform-origin: 333.685px 224.6px;" id="el055s6zxbnx9d" class="animable"></path><path d="M352.07,221.36a26.41,26.41,0,0,0-2.08-4.19,16.39,16.39,0,0,0-8.78-6.65c-4.23-1.29-8.34-.89-11.21-.62l-3.43.41a6.92,6.92,0,0,1-1.26.11,5.07,5.07,0,0,1,1.23-.31c.8-.16,2-.37,3.42-.57a26.73,26.73,0,0,1,11.4.48,15.68,15.68,0,0,1,5.56,3A16.15,16.15,0,0,1,350.3,217a14.08,14.08,0,0,1,1.47,3.15A5.41,5.41,0,0,1,352.07,221.36Z" style="fill: rgb(38, 50, 56); transform-origin: 338.69px 215.25px;" id="eljs8w1w4eyq" class="animable"></path><path d="M341.68,206.57a30.49,30.49,0,0,0-16.3.64,7.74,7.74,0,0,1,2.25-1,23.1,23.1,0,0,1,5.83-1,23.37,23.37,0,0,1,5.89.54A8.29,8.29,0,0,1,341.68,206.57Z" style="fill: rgb(38, 50, 56); transform-origin: 333.53px 206.203px;" id="el4wqna6yszm" class="animable"></path><path d="M319.38,186.5c.08,0-.12,1.41-.28,3.67a55,55,0,0,0,1.48,17.24l-.36.12c-.41-1.15-.73-2.09-.94-2.75a4.62,4.62,0,0,1-.28-1,4.18,4.18,0,0,1,.48,1c.27.63.64,1.55,1.1,2.69l-.36.11a45.21,45.21,0,0,1-1.57-8.47,46,46,0,0,1,.08-8.91c.13-1.13.28-2,.4-2.67A3.71,3.71,0,0,1,319.38,186.5Z" style="fill: rgb(38, 50, 56); transform-origin: 319.526px 197.04px;" id="eltve8mqnyal" class="animable"></path><path d="M299.89,160.85s-7.15,0-8.05,8.59c-.69,6.6,0,13,0,15.9s-1.27,13.17-1.27,13.17-4.88,4.33-4.8,9.53,3.8,6.82,3.8,6.82a8.83,8.83,0,0,0,2.06,9.5s-2.07,4.79-.37,8a7.69,7.69,0,0,0,4.3,3.33,4.87,4.87,0,0,0,3,6.71,21.08,21.08,0,0,0,7.43.91l5.34-.1,4.7,2.6s8.06-3.51,8.26-8.26l.21-4.75S322.19,225,322,222.5s1.86-8.47.62-11.15-5.57-4.26-5.16-8-.41-5.82-2.27-7.89-10.07-6.19-10.07-6.19-2.11-6-2.11-10.11S307.12,162.42,299.89,160.85Z" style="fill: rgb(255, 191, 157); transform-origin: 305.135px 203.33px;" id="el1xr45mvhpoe" class="animable"></path><path d="M304.71,190.83a10.21,10.21,0,0,1-2,1.28c-1.26.74-3,1.72-5,2.78s-3.74,2-5,2.65a10.83,10.83,0,0,1-2.16,1,9.92,9.92,0,0,1,2-1.29c1.26-.74,3-1.72,5-2.78s3.74-2,5-2.65A10.36,10.36,0,0,1,304.71,190.83Z" style="fill: rgb(255, 154, 108); transform-origin: 297.63px 194.685px;" id="eljs6hoi2bd3" class="animable"></path><path d="M309.41,207s-.2.23-.63.56a21.87,21.87,0,0,1-1.86,1.31,36.6,36.6,0,0,1-6.7,3.38,37.34,37.34,0,0,1-7.25,2c-1,.15-1.73.24-2.26.27a2.28,2.28,0,0,1-.84,0c0-.08,1.16-.24,3-.63a48.44,48.44,0,0,0,7.13-2.08,47.19,47.19,0,0,0,6.7-3.22A30.8,30.8,0,0,1,309.41,207Z" style="fill: rgb(255, 154, 108); transform-origin: 299.64px 210.78px;" id="elgrfnnexdrgd" class="animable"></path><path d="M315.55,201.85c.13.05-.14,1-1,1.73s-1.78.95-1.81.82.71-.51,1.46-1.21S315.41,201.79,315.55,201.85Z" style="fill: rgb(255, 154, 108); transform-origin: 314.16px 203.141px;" id="elhcrzr7n3l69" class="animable"></path><path d="M312.6,221.15a15.89,15.89,0,0,1-3,1.1,59.21,59.21,0,0,1-7.5,1.71,56.76,56.76,0,0,1-7.66.72,14.76,14.76,0,0,1-3.19-.1,26.74,26.74,0,0,1,3.17-.26c2-.14,4.65-.4,7.6-.87s5.58-1.08,7.48-1.56A27.31,27.31,0,0,1,312.6,221.15Z" style="fill: rgb(255, 154, 108); transform-origin: 301.925px 222.937px;" id="elejyx6p9rtol" class="animable"></path><path d="M319.14,220a13.24,13.24,0,0,1,.55-1.53,9.08,9.08,0,0,0,.39-3.79,8.8,8.8,0,0,0-1.28-3.59,13.31,13.31,0,0,1-.89-1.36c0-.05.57.32,1.2,1.15a7.87,7.87,0,0,1,.92,7.72C319.62,219.51,319.19,220,319.14,220Z" style="fill: rgb(255, 154, 108); transform-origin: 319.278px 214.863px;" id="elfqejthco30v" class="animable"></path><path d="M313,235.63a10.8,10.8,0,0,1-2.54.6,40.11,40.11,0,0,1-6.28.49,38.4,38.4,0,0,1-6.29-.53,10.62,10.62,0,0,1-2.54-.61,16.56,16.56,0,0,1,2.59.25,58.64,58.64,0,0,0,6.24.37,59.49,59.49,0,0,0,6.23-.34A16.29,16.29,0,0,1,313,235.63Z" style="fill: rgb(255, 154, 108); transform-origin: 304.175px 236.15px;" id="el34vtmnjxtns" class="animable"></path><path d="M300.28,179.26c0,.06-.33.33-1,.57a6.29,6.29,0,0,1-5.34-.64c-.6-.39-.88-.73-.84-.78a13.21,13.21,0,0,0,3.5,1.18A13,13,0,0,0,300.28,179.26Z" style="fill: rgb(255, 154, 108); transform-origin: 296.688px 179.282px;" id="el0f5wv1m4mq1i" class="animable"></path><path d="M320.62,220.57a2,2,0,0,1,.12.77,9,9,0,0,1-.25,2.11c-.19.87-.52,1.88-.84,3a8.46,8.46,0,0,0-.37,3.64c.17,1.27,1.12,2.29,1.27,3.58a4.73,4.73,0,0,1-.79,3.09,10.58,10.58,0,0,1-1.29,1.68c-.34.37-.55.55-.58.53s.69-.88,1.55-2.39a4.52,4.52,0,0,0,.63-2.84c-.12-1.09-1.08-2.11-1.31-3.56a8.62,8.62,0,0,1,.43-3.86c.35-1.13.71-2.12.94-3A19,19,0,0,0,320.62,220.57Z" style="fill: rgb(255, 154, 108); transform-origin: 319.315px 229.771px;" id="elhz8tkw6epdt" class="animable"></path><path d="M323.31,226.85a3.13,3.13,0,0,1,.34.94c.18.61.42,1.51.64,2.63a24.08,24.08,0,0,1,.48,4,10.8,10.8,0,0,1-.9,4.9,14.12,14.12,0,0,1-3.08,3.91,27.6,27.6,0,0,1-3.17,2.49c-.95.65-1.75,1.13-2.31,1.44a3.67,3.67,0,0,1-.89.44c-.05-.07,1.15-.83,3-2.18a31.19,31.19,0,0,0,3.06-2.54,14.15,14.15,0,0,0,2.94-3.79,10.77,10.77,0,0,0,.89-4.67,27.1,27.1,0,0,0-.36-3.95C323.56,228.24,323.23,226.87,323.31,226.85Z" style="fill: rgb(38, 50, 56); transform-origin: 319.601px 237.225px;" id="eluf8j2gcxrn" class="animable"></path><path d="M247.86,193.56a6.82,6.82,0,0,1-1.16-.86l-3-2.51-2.08-1.75a5.69,5.69,0,0,0-1.18-.85,1.47,1.47,0,0,0-1.34,0c-.86.45-1.44,1.55-2.17,2.47s-1.45,2-2.21,3c-1.2,1.62-2.37,3.17-3.44,4.61l-.65.86.21-1.06a51.77,51.77,0,0,1,2.49-8.72c.4-1,.76-1.86,1-2.41a3.56,3.56,0,0,1,.45-.83,5,5,0,0,1-.29.89c-.21.57-.52,1.4-.88,2.46a60.73,60.73,0,0,0-2.29,8.71l-.45-.2,3.43-4.62,2.21-3,1.06-1.41a3.73,3.73,0,0,1,1.32-1.2,2,2,0,0,1,1.75.07,6.16,6.16,0,0,1,1.25.93l2,1.8,2.92,2.63A9.14,9.14,0,0,1,247.86,193.56Z" style="fill: rgb(38, 50, 56); transform-origin: 239.245px 192.02px;" id="elph0y9akot2h" class="animable"></path><path d="M290.08,185.11a2.25,2.25,0,0,1-.39.35l-1.18.92-4.41,3.31-14.71,10.83-.22.16-.15-.23c-.12-.18-.24-.38-.37-.57l-7.38-11.66.27.09a54.25,54.25,0,0,0-8.2,4.09c-.94.57-1.67,1-2.17,1.37a4.41,4.41,0,0,1-.78.47,4.37,4.37,0,0,1,.7-.59c.48-.35,1.19-.86,2.12-1.47a49.11,49.11,0,0,1,8.16-4.28l.17-.07.1.15c2.17,3.37,4.72,7.36,7.45,11.62.13.19.25.39.37.57l-.38-.07,14.81-10.7,4.5-3.19,1.24-.84C289.92,185.18,290.07,185.09,290.08,185.11Z" style="fill: rgb(38, 50, 56); transform-origin: 270.235px 192.894px;" id="el8j5m1bhgpgk" class="animable"></path><path d="M200.33,224.88a3.2,3.2,0,0,1,.06.7c0,.52,0,1.19.05,2,0,1.81.09,4.34.14,7.44.12,6.28.37,15,.7,24.55s.52,18.27.54,24.56c0,3.15,0,5.69,0,7.45,0,.83,0,1.51-.05,2a3.08,3.08,0,0,1-.05.71,5.79,5.79,0,0,1,0-.71c0-.51,0-1.19-.06-2,0-1.82-.08-4.35-.14-7.44-.11-6.29-.37-15-.69-24.56s-.52-18.27-.54-24.56c0-3.14,0-5.69,0-7.44,0-.84,0-1.51,0-2A5.47,5.47,0,0,1,200.33,224.88Z" style="fill: rgb(38, 50, 56); transform-origin: 201.055px 259.585px;" id="el89d9mae3b8j" class="animable"></path><path d="M248.19,315.2a1,1,0,0,1-.06-.28c0-.22,0-.5-.09-.85-.08-.79-.19-1.88-.32-3.27-.28-2.84-.6-7-.92-12.05s-.59-11.17-.76-17.91-.19-14.17,0-22,.54-15.2,1-21.93,1-12.79,1.54-17.86,1-9.18,1.44-12c.2-1.39.35-2.47.46-3.25.06-.35.1-.63.14-.85a.9.9,0,0,1,.06-.28.91.91,0,0,1,0,.29c0,.22-.05.5-.08.85-.09.78-.21,1.87-.37,3.26-.34,2.84-.78,6.94-1.27,12s-1,11.13-1.43,17.86-.76,14.14-.94,21.92-.13,15.19,0,21.93.38,12.8.66,17.89.53,9.22.75,12.06c.09,1.39.17,2.49.22,3.28,0,.35,0,.63.05.85A2.13,2.13,0,0,1,248.19,315.2Z" style="fill: rgb(38, 50, 56); transform-origin: 248.298px 258.935px;" id="elp31bj9s87n" class="animable"></path><path d="M218.39,151.52l-1.06.7-3.12,2c-1.38.89-3,2.16-4.9,3.56-1,.72-1.92,1.59-3,2.47l-1.63,1.37c-.56.48-1.09,1-1.66,1.55a90,90,0,0,0-14.46,17.37l-1.78,2.86c-.63.95-1.11,2-1.69,3s-1.15,2.08-1.67,3.18-1,2.23-1.54,3.37c-.25.57-.53,1.13-.77,1.72s-.45,1.19-.68,1.8c-.45,1.2-.93,2.41-1.37,3.66-.74,2.53-1.68,5.09-2.24,7.82a91.74,91.74,0,0,0-1.4,36.07A90.54,90.54,0,0,0,319.8,301.43a95.66,95.66,0,0,0,8.94-7.8l2-2.12c.68-.7,1.34-1.41,2-2.16l1.9-2.19c.6-.76,1.19-1.52,1.79-2.27A89.75,89.75,0,0,0,354,245a92.47,92.47,0,0,0,1.19-10.2c.1-1.69.1-3.36.16-5s-.12-3.31-.18-4.94c0-.81-.07-1.63-.1-2.44s-.18-1.6-.26-2.4c-.2-1.59-.39-3.17-.58-4.73s-.6-3.08-.9-4.6a41.47,41.47,0,0,0-1-4.47l-1.24-4.33a18.34,18.34,0,0,0-.71-2.09c-.26-.69-.52-1.38-.77-2.06-.53-1.35-1-2.73-1.57-4s-1.19-2.56-1.78-3.81A89.74,89.74,0,0,0,329,165.53a94.28,94.28,0,0,0-17.82-13.89l-3.82-2.19a18.84,18.84,0,0,0-1.78-.92l-1.68-.8-3-1.42c-.9-.46-1.79-.72-2.54-1l-3.48-1.34-1.18-.48,1.2.43,3.49,1.3c.76.3,1.65.56,2.56,1l3,1.4,1.69.8a18.74,18.74,0,0,1,1.79.9l3.83,2.18a93.3,93.3,0,0,1,17.93,13.86,89.83,89.83,0,0,1,17.38,24.41c.59,1.27,1.19,2.54,1.8,3.84s1,2.67,1.58,4l.78,2.06a18.5,18.5,0,0,1,.71,2.1c.42,1.44.84,2.88,1.26,4.35a41.3,41.3,0,0,1,1.05,4.49c.3,1.52.66,3,.92,4.61s.38,3.16.58,4.76c.09.8.22,1.6.27,2.41s.07,1.63.1,2.45c.06,1.64.15,3.29.19,5s-.05,3.35-.16,5a90.33,90.33,0,0,1-18.83,50.35L335,287.47l-1.92,2.21c-.62.75-1.29,1.47-2,2.17l-2,2.14a95.24,95.24,0,0,1-9,7.84A91,91,0,0,1,175,244.17a87.91,87.91,0,0,1-1-18.93,86.77,86.77,0,0,1,2.51-17.3c.56-2.74,1.51-5.3,2.25-7.85.45-1.24.94-2.46,1.4-3.67.23-.6.46-1.2.68-1.8s.53-1.15.78-1.73c.53-1.14,1-2.26,1.55-3.37s1.14-2.14,1.69-3.19,1.07-2.09,1.7-3.05l1.8-2.86a88.39,88.39,0,0,1,14.57-17.35c.57-.53,1.1-1.07,1.66-1.55l1.64-1.37c1.08-.87,2-1.73,3-2.45,1.95-1.4,3.55-2.65,4.94-3.53l3.15-2C218,151.73,218.39,151.52,218.39,151.52Z" style="fill: rgb(38, 50, 56); transform-origin: 264.843px 232.012px;" id="elqineohj5pa" class="animable"></path></g><defs>     <filter id="active" height="200%">         <feMorphology in="SourceAlpha" result="DILATED" operator="dilate" radius="2"></feMorphology>                <feFlood flood-color="#32DFEC" flood-opacity="1" result="PINK"></feFlood>        <feComposite in="PINK" in2="DILATED" operator="in" result="OUTLINE"></feComposite>        <feMerge>            <feMergeNode in="OUTLINE"></feMergeNode>            <feMergeNode in="SourceGraphic"></feMergeNode>        </feMerge>    </filter>    <filter id="hover" height="200%">        <feMorphology in="SourceAlpha" result="DILATED" operator="dilate" radius="2"></feMorphology>                <feFlood flood-color="#ff0000" flood-opacity="0.5" result="PINK"></feFlood>        <feComposite in="PINK" in2="DILATED" operator="in" result="OUTLINE"></feComposite>        <feMerge>            <feMergeNode in="OUTLINE"></feMergeNode>            <feMergeNode in="SourceGraphic"></feMergeNode>        </feMerge>            <feColorMatrix type="matrix" values="0   0   0   0   0                0   1   0   0   0                0   0   0   0   0                0   0   0   1   0 "></feColorMatrix>    </filter></defs></svg>